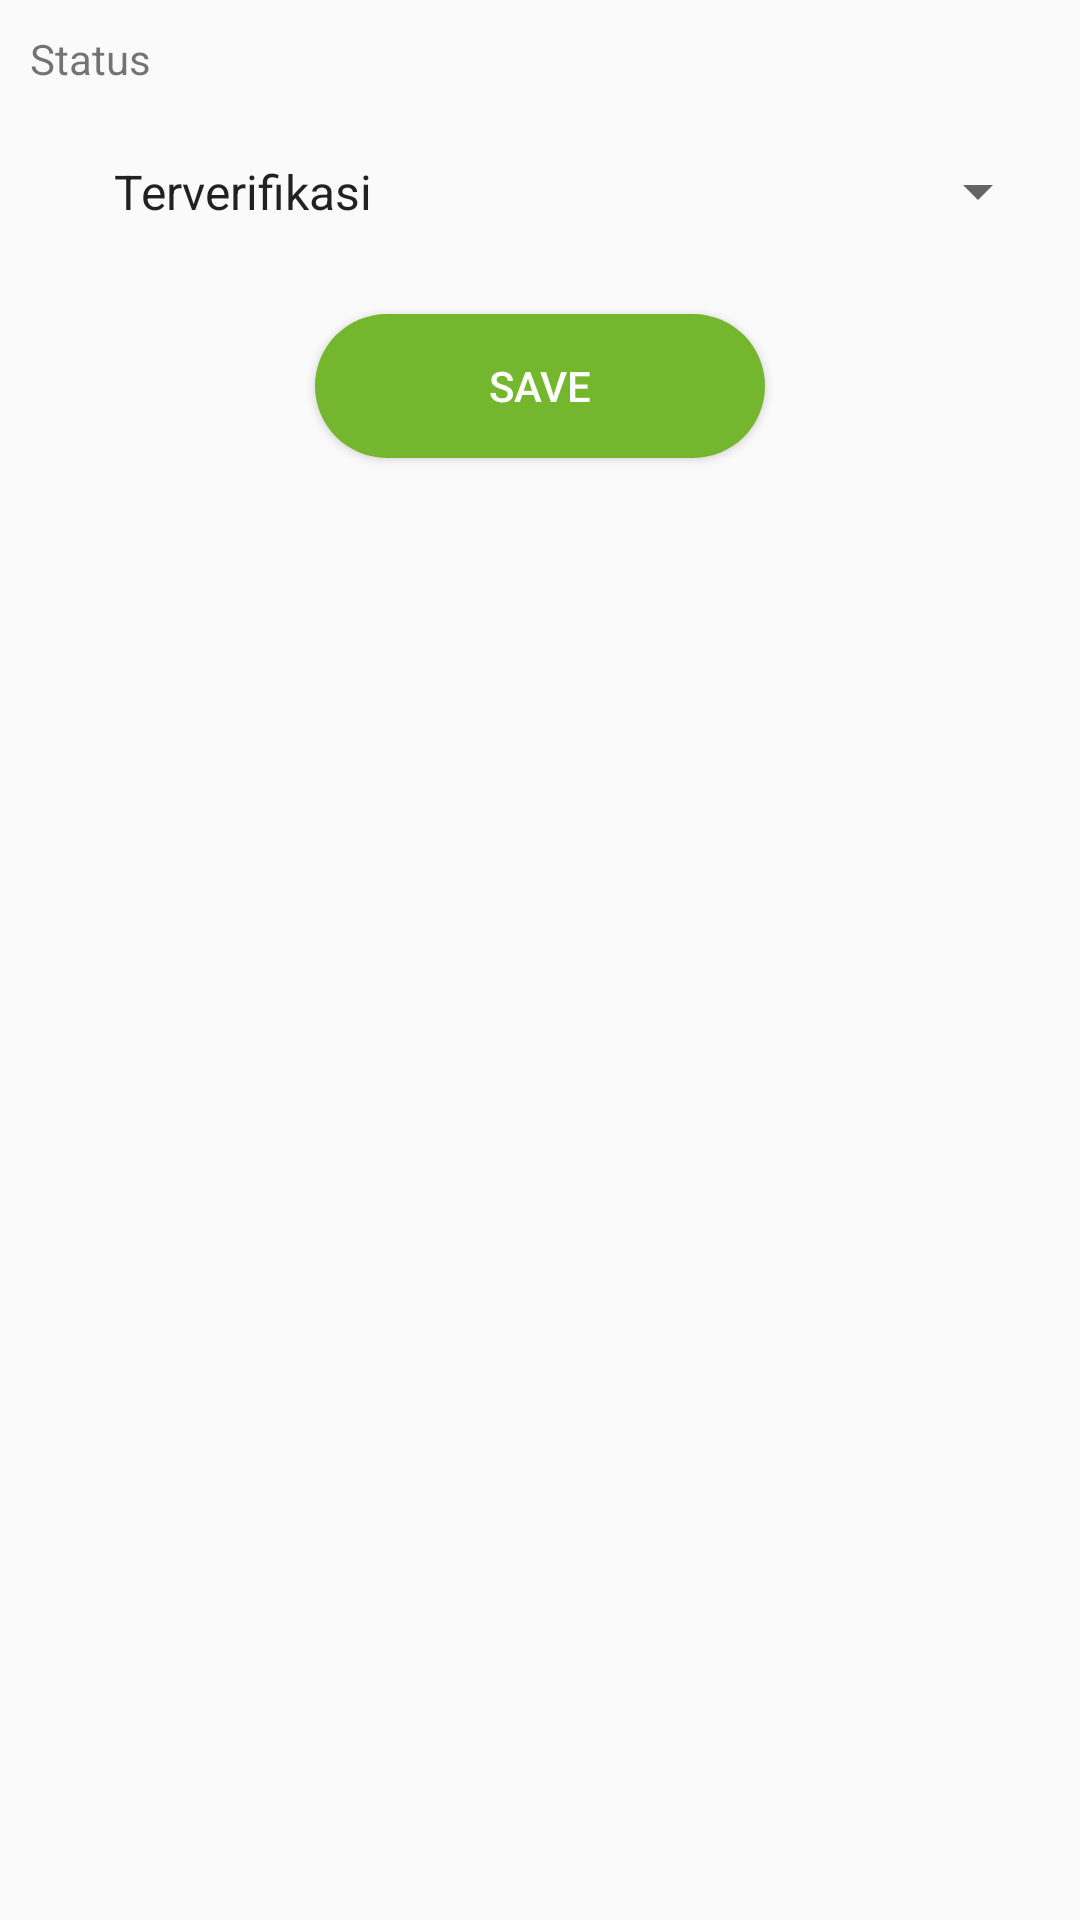

The Android layout XML behind this screen, and the referenced resources:
<!-- AndroidManifest.xml: activity theme AppTheme -->
<!-- res/layout/activity_update_status_transaksi.xml -->
<?xml version="1.0" encoding="utf-8"?>
<LinearLayout xmlns:android="http://schemas.android.com/apk/res/android"
    xmlns:app="http://schemas.android.com/apk/res-auto"
    xmlns:tools="http://schemas.android.com/tools"
    android:layout_width="match_parent"
    android:layout_height="match_parent"
    android:orientation="vertical"
    android:padding="10dp"
    tools:context=".UpdateStatusTransaksiActivity">

    <TextView
        android:layout_width="match_parent"
        android:layout_height="wrap_content"
        android:text="Status"/>

    <Spinner
        android:id="@+id/update_status_transaksi_status"
        android:layout_width="match_parent"
        android:layout_height="wrap_content"
        android:entries="@array/status"
        android:layout_marginTop="4dp"
        android:padding="20dp"/>

    <Button
        android:id="@+id/update_status_transaksi_save"
        android:layout_width="150dp"
        android:layout_height="wrap_content"
        android:background="@drawable/button_rounded_green"
        android:textColor="#fff"
        android:layout_marginTop="10dp"
        android:layout_gravity="center"
        android:text="Save"/>

</LinearLayout>
<!-- resources referenced by this layout -->
<resources>
  <string-array name="status">
          <item>Terverifikasi</item>
          <item>Pengiriman</item>
          <item>Selesai</item>
      </string-array>
  <!-- drawable button_rounded_green (drawable) -->
  <shape xmlns:android="http://schemas.android.com/apk/res/android" android:shape="rectangle">
      <stroke android:width="0dp" android:color="#FF404040" />
      <corners android:radius="40dp" />
      <solid android:color="#74b72e"/>
  </shape>
  <style name="AppTheme" parent="Theme.AppCompat.Light.DarkActionBar">
          
          <item name="colorPrimary">@color/colorSuccess</item>
          <item name="colorPrimaryDark">@color/colorSuccess</item>
          <item name="colorAccent">@color/colorAccent</item>
      </style>
  <color name="colorSuccess">#03c04a</color>
  <color name="colorAccent">#FF6A6A</color>
</resources>
